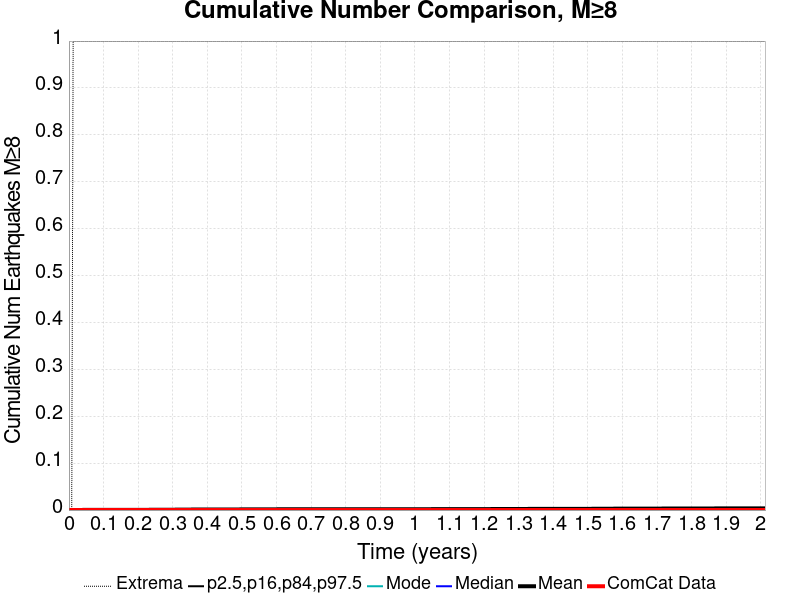

The file beside this chart, header and first rows:
Time (years), ComCat Data, Simulation Mean, Simulation Median, Simulation Mode, Simulation Minimum, Simulation Maximum, 2.5 %-ile, 16 %-ile, 84 %-ile, 97.5 %-ile
0.0, 0.0, 0.0, 0.0, 0.0, 0.0, 0.0, 0.0, 0.0, 0.0, 0.0
0.004032, 0.0, 0.0, 0.0, 0.0, 0.0, 0.0, 0.0, 0.0, 0.0, 0.0
0.008064, 0.0, 0.0, 0.0, 0.0, 0.0, 0.0, 0.0, 0.0, 0.0, 0.0
0.0121, 0.0, 1.0E-4, 0.0, 0.0, 0.0, 1.0, 0.0, 0.0, 0.0, 0.0
0.01613, 0.0, 1.0E-4, 0.0, 0.0, 0.0, 1.0, 0.0, 0.0, 0.0, 0.0
0.02016, 0.0, 1.0E-4, 0.0, 0.0, 0.0, 1.0, 0.0, 0.0, 0.0, 0.0
0.02419, 0.0, 2.0E-4, 0.0, 0.0, 0.0, 1.0, 0.0, 0.0, 0.0, 0.0
0.02823, 0.0, 2.0E-4, 0.0, 0.0, 0.0, 1.0, 0.0, 0.0, 0.0, 0.0
0.03226, 0.0, 2.0E-4, 0.0, 0.0, 0.0, 1.0, 0.0, 0.0, 0.0, 0.0
0.03629, 0.0, 2.0E-4, 0.0, 0.0, 0.0, 1.0, 0.0, 0.0, 0.0, 0.0
0.04032, 0.0, 3.0E-4, 0.0, 0.0, 0.0, 1.0, 0.0, 0.0, 0.0, 0.0
0.04435, 0.0, 3.0E-4, 0.0, 0.0, 0.0, 1.0, 0.0, 0.0, 0.0, 0.0
0.04839, 0.0, 3.0E-4, 0.0, 0.0, 0.0, 1.0, 0.0, 0.0, 0.0, 0.0
0.05242, 0.0, 3.0E-4, 0.0, 0.0, 0.0, 1.0, 0.0, 0.0, 0.0, 0.0
0.05645, 0.0, 3.0E-4, 0.0, 0.0, 0.0, 1.0, 0.0, 0.0, 0.0, 0.0
0.06048, 0.0, 3.0E-4, 0.0, 0.0, 0.0, 1.0, 0.0, 0.0, 0.0, 0.0
0.06451, 0.0, 3.0E-4, 0.0, 0.0, 0.0, 1.0, 0.0, 0.0, 0.0, 0.0
0.06855, 0.0, 3.0E-4, 0.0, 0.0, 0.0, 1.0, 0.0, 0.0, 0.0, 0.0
0.07258, 0.0, 3.0E-4, 0.0, 0.0, 0.0, 1.0, 0.0, 0.0, 0.0, 0.0
0.07661, 0.0, 3.0E-4, 0.0, 0.0, 0.0, 1.0, 0.0, 0.0, 0.0, 0.0
0.08064, 0.0, 3.0E-4, 0.0, 0.0, 0.0, 1.0, 0.0, 0.0, 0.0, 0.0
0.08468, 0.0, 3.0E-4, 0.0, 0.0, 0.0, 1.0, 0.0, 0.0, 0.0, 0.0
0.08871, 0.0, 3.0E-4, 0.0, 0.0, 0.0, 1.0, 0.0, 0.0, 0.0, 0.0
0.09274, 0.0, 3.0E-4, 0.0, 0.0, 0.0, 1.0, 0.0, 0.0, 0.0, 0.0
0.09677, 0.0, 3.0E-4, 0.0, 0.0, 0.0, 1.0, 0.0, 0.0, 0.0, 0.0
0.1008, 0.0, 3.0E-4, 0.0, 0.0, 0.0, 1.0, 0.0, 0.0, 0.0, 0.0
0.1048, 0.0, 3.0E-4, 0.0, 0.0, 0.0, 1.0, 0.0, 0.0, 0.0, 0.0
0.1089, 0.0, 3.0E-4, 0.0, 0.0, 0.0, 1.0, 0.0, 0.0, 0.0, 0.0
0.1129, 0.0, 3.0E-4, 0.0, 0.0, 0.0, 1.0, 0.0, 0.0, 0.0, 0.0
0.1169, 0.0, 4.0E-4, 0.0, 0.0, 0.0, 1.0, 0.0, 0.0, 0.0, 0.0
0.121, 0.0, 4.0E-4, 0.0, 0.0, 0.0, 1.0, 0.0, 0.0, 0.0, 0.0
0.125, 0.0, 4.0E-4, 0.0, 0.0, 0.0, 1.0, 0.0, 0.0, 0.0, 0.0
0.129, 0.0, 4.0E-4, 0.0, 0.0, 0.0, 1.0, 0.0, 0.0, 0.0, 0.0
0.1331, 0.0, 4.0E-4, 0.0, 0.0, 0.0, 1.0, 0.0, 0.0, 0.0, 0.0
0.1371, 0.0, 4.0E-4, 0.0, 0.0, 0.0, 1.0, 0.0, 0.0, 0.0, 0.0
0.1411, 0.0, 4.0E-4, 0.0, 0.0, 0.0, 1.0, 0.0, 0.0, 0.0, 0.0
0.1452, 0.0, 4.0E-4, 0.0, 0.0, 0.0, 1.0, 0.0, 0.0, 0.0, 0.0
0.1492, 0.0, 4.0E-4, 0.0, 0.0, 0.0, 1.0, 0.0, 0.0, 0.0, 0.0
0.1532, 0.0, 5.0E-4, 0.0, 0.0, 0.0, 1.0, 0.0, 0.0, 0.0, 0.0
0.1573, 0.0, 5.0E-4, 0.0, 0.0, 0.0, 1.0, 0.0, 0.0, 0.0, 0.0
0.1613, 0.0, 5.0E-4, 0.0, 0.0, 0.0, 1.0, 0.0, 0.0, 0.0, 0.0
0.1653, 0.0, 5.0E-4, 0.0, 0.0, 0.0, 1.0, 0.0, 0.0, 0.0, 0.0
0.1694, 0.0, 5.0E-4, 0.0, 0.0, 0.0, 1.0, 0.0, 0.0, 0.0, 0.0
0.1734, 0.0, 5.0E-4, 0.0, 0.0, 0.0, 1.0, 0.0, 0.0, 0.0, 0.0
0.1774, 0.0, 5.0E-4, 0.0, 0.0, 0.0, 1.0, 0.0, 0.0, 0.0, 0.0
0.1814, 0.0, 5.0E-4, 0.0, 0.0, 0.0, 1.0, 0.0, 0.0, 0.0, 0.0
0.1855, 0.0, 5.0E-4, 0.0, 0.0, 0.0, 1.0, 0.0, 0.0, 0.0, 0.0
0.1895, 0.0, 5.0E-4, 0.0, 0.0, 0.0, 1.0, 0.0, 0.0, 0.0, 0.0
0.1935, 0.0, 5.0E-4, 0.0, 0.0, 0.0, 1.0, 0.0, 0.0, 0.0, 0.0
0.1976, 0.0, 5.0E-4, 0.0, 0.0, 0.0, 1.0, 0.0, 0.0, 0.0, 0.0
0.2016, 0.0, 5.0E-4, 0.0, 0.0, 0.0, 1.0, 0.0, 0.0, 0.0, 0.0
0.2056, 0.0, 5.0E-4, 0.0, 0.0, 0.0, 1.0, 0.0, 0.0, 0.0, 0.0
0.2097, 0.0, 5.0E-4, 0.0, 0.0, 0.0, 1.0, 0.0, 0.0, 0.0, 0.0
0.2137, 0.0, 5.0E-4, 0.0, 0.0, 0.0, 1.0, 0.0, 0.0, 0.0, 0.0
0.2177, 0.0, 5.0E-4, 0.0, 0.0, 0.0, 1.0, 0.0, 0.0, 0.0, 0.0
0.2218, 0.0, 5.0E-4, 0.0, 0.0, 0.0, 1.0, 0.0, 0.0, 0.0, 0.0
0.2258, 0.0, 5.0E-4, 0.0, 0.0, 0.0, 1.0, 0.0, 0.0, 0.0, 0.0
0.2298, 0.0, 5.0E-4, 0.0, 0.0, 0.0, 1.0, 0.0, 0.0, 0.0, 0.0
0.2339, 0.0, 6.0E-4, 0.0, 0.0, 0.0, 1.0, 0.0, 0.0, 0.0, 0.0
0.2379, 0.0, 7.0E-4, 0.0, 0.0, 0.0, 1.0, 0.0, 0.0, 0.0, 0.0
... 440 more rows
